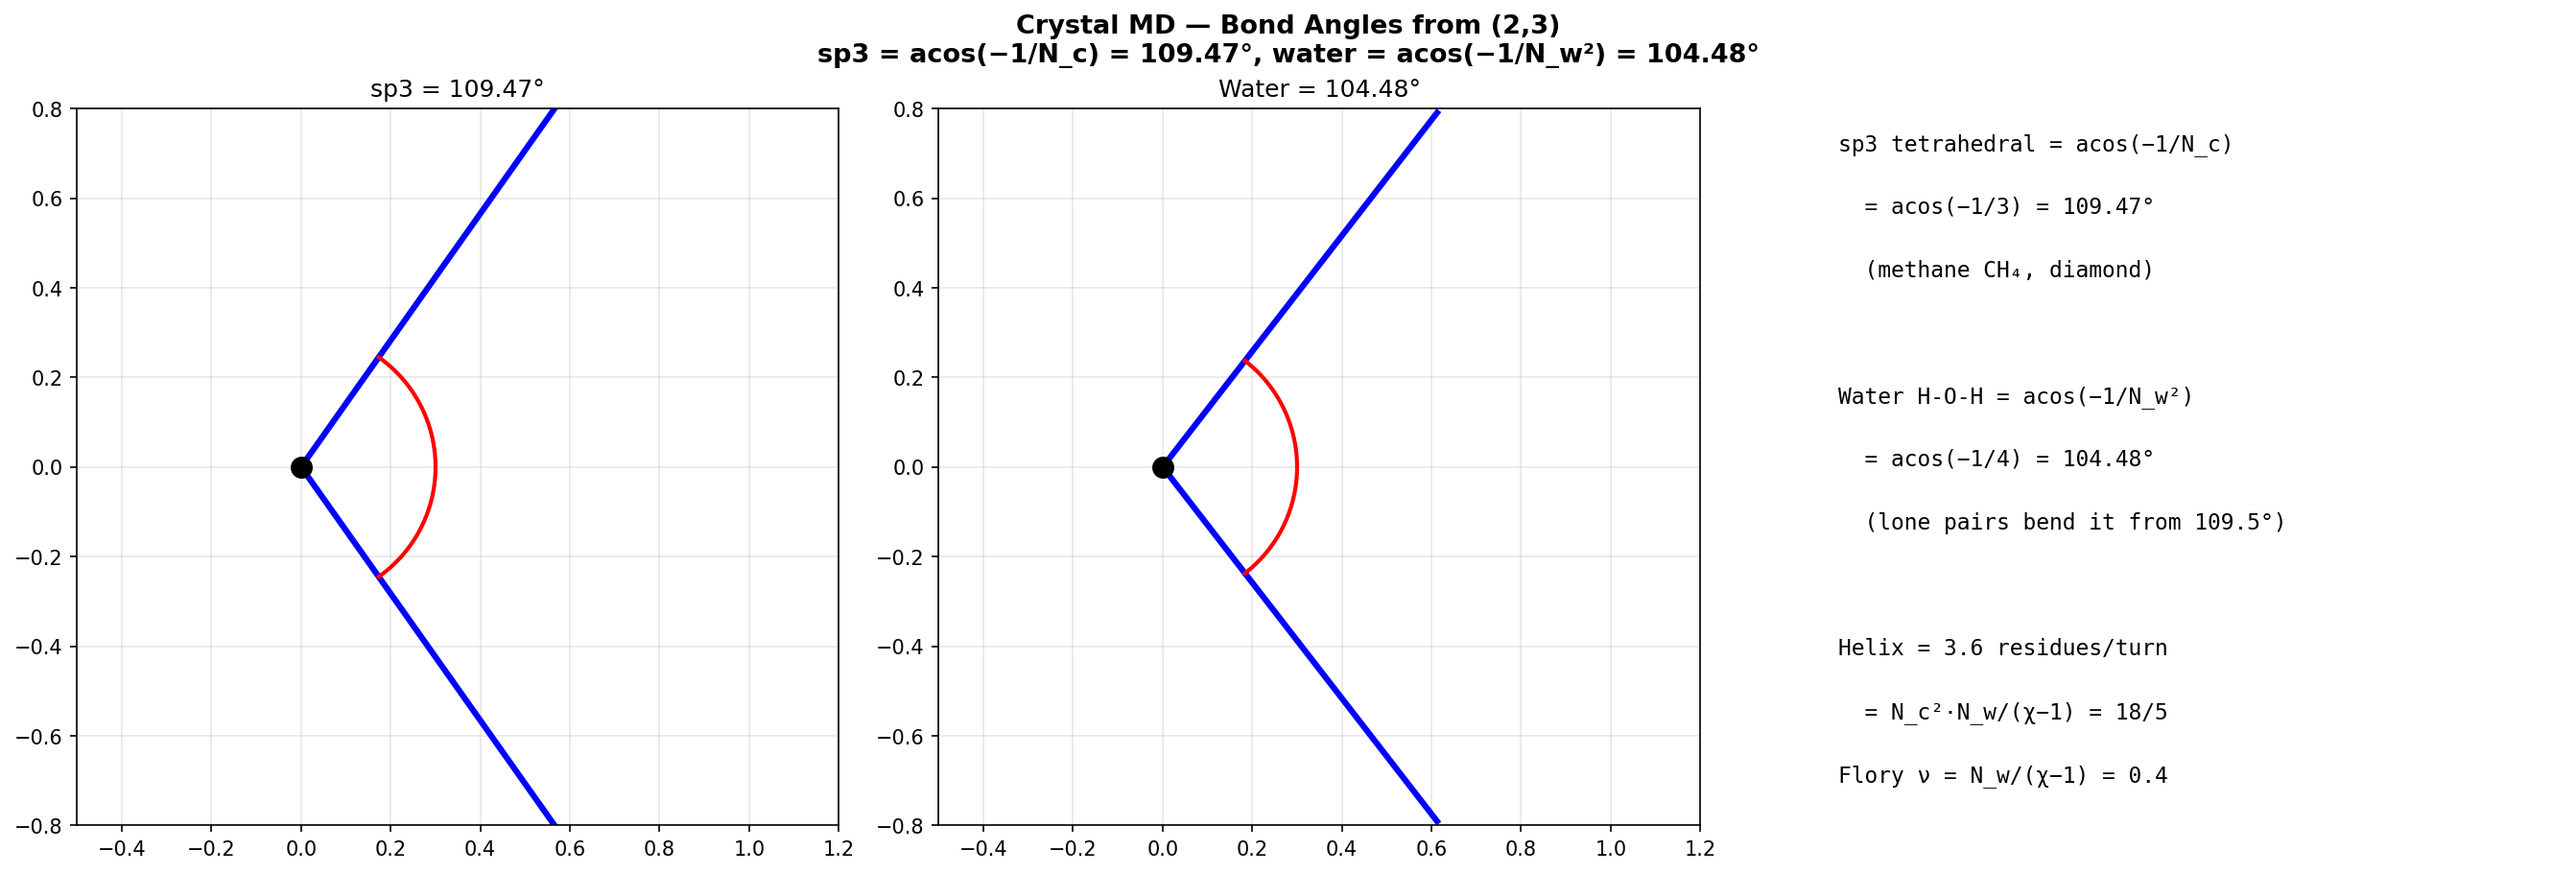

Write the Python code that produced this figure.
#!/usr/bin/env python3
"""Crystal MD — Molecular Bond Angles: sp3=acos(−1/N_c), water=acos(−1/N_w²)"""
import crystal_toe as ct
import numpy as np
import matplotlib.pyplot as plt

toe = ct.Toe(); md = toe.md()
fig, axes = plt.subplots(1, 3, figsize=(18, 6))
fig.suptitle("Crystal MD — Bond Angles from (2,3)\nsp3 = acos(−1/N_c) = 109.47°, water = acos(−1/N_w²) = 104.48°",
             fontsize=13, fontweight='bold')

# Draw tetrahedral angle
theta_t = np.radians(md.tetrahedral_angle_deg())
theta_w = np.radians(md.water_angle_deg())
for theta, name, ax in [(theta_t, f'sp3 = {md.tetrahedral_angle_deg():.2f}°', axes[0]),
                          (theta_w, f'Water = {md.water_angle_deg():.2f}°', axes[1])]:
    ax.plot([0, np.cos(-theta/2)], [0, np.sin(-theta/2)], 'b-', linewidth=3)
    ax.plot([0, np.cos(theta/2)], [0, np.sin(theta/2)], 'b-', linewidth=3)
    arc = np.linspace(-theta/2, theta/2, 50)
    ax.plot(0.3*np.cos(arc), 0.3*np.sin(arc), 'r-', linewidth=2)
    ax.plot(0, 0, 'ko', markersize=10)
    ax.set_aspect('equal'); ax.set_title(name); ax.grid(True, alpha=0.3)
    ax.set_xlim(-0.5, 1.2); ax.set_ylim(-0.8, 0.8)

axes[2].axis('off')
for i, l in enumerate([f"sp3 tetrahedral = acos(−1/N_c)", f"  = acos(−1/{md.n_c()}) = {md.tetrahedral_angle_deg():.2f}°",
    f"  (methane CH₄, diamond)", "",
    f"Water H-O-H = acos(−1/N_w²)", f"  = acos(−1/{md.n_w()**2}) = {md.water_angle_deg():.2f}°",
    f"  (lone pairs bend it from 109.5°)", "",
    f"Helix = {md.helix_per_turn():.1f} residues/turn",
    f"  = N_c²·N_w/(χ−1) = 18/5",
    f"Flory ν = N_w/(χ−1) = {md.flory_nu():.1f}"]):
    axes[2].text(0.05, 0.95-i*0.085, l, transform=axes[2].transAxes, fontsize=11, fontfamily='monospace', va='top')
plt.tight_layout(); plt.savefig('md_bond_angles.png', dpi=150, bbox_inches='tight'); plt.show()
